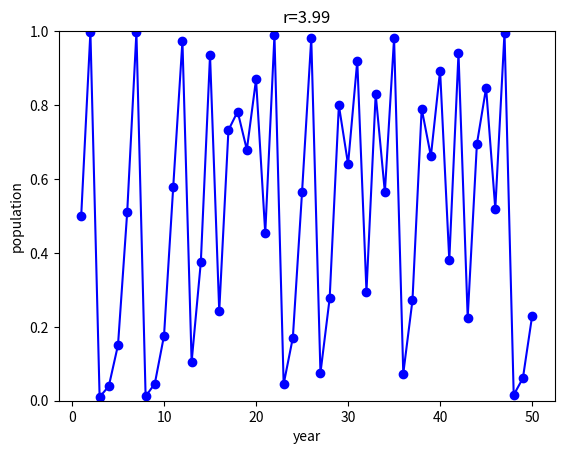

Write Python code to recreate this figure.
import matplotlib.pyplot as plt
import numpy as np
import time

plt.ion()

fig, ax = plt.subplots()
ax.set_title('r=0')
ax.set_ylabel('population')
ax.set_xlabel('year')
ax.set_ylim(0, 1)


x = np.arange(1, 51, 1)
y = np.arange(0, 1, 0.02)
line, = ax.plot(x, y, marker='o', color='b')

for step in np.arange(0, 4, 0.01):
    r = step
    x_prev = 0.5
    y = [x_prev]
    for year in range(49):
        x = x_prev * r * (1 - x_prev)
        y.append(x)
        x_prev = x
    ax.set_title('r=' + str(round(step, 2)))
    line.set_ydata(y)

    plt.draw()
    plt.gcf().canvas.flush_events()

    time.sleep(0.02)
#x(n+1) = r*x(n)*(1 - x(n))


plt.show()

